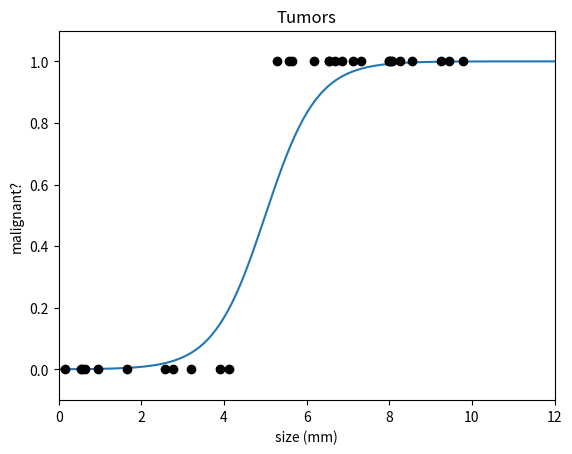

Generate this figure with matplotlib:
import numpy as np
import matplotlib.pyplot as plt
from scipy.special import expit

m = 30
n = 1
theta0, theta1 = -8, 1.6

x0 = np.arange(0, 30, 0.1)
y0 = expit(theta0 + theta1 * x0)

x = np.ones((m, n+1))
x[:, 1] = np.random.rand(m) * 10
y = np.ceil(expit(theta0 + theta1 * x[:, 1]) - np.random.rand(m))

plt.xlim(0, 12)
plt.ylim(-0.1, 1.1)
plt.title("Tumors")
plt.xlabel("size (mm)")
plt.ylabel("malignant?")

plt.plot(x0, y0)
plt.plot(x[:, 1], y, "ko");

# theta.shape -> (2,1)
# x.shape → (30,2)
def hypothesis(theta, x):
  return sigmoid(np.inner(theta.T, x))

def sigmoid(z):
  return 1 / (1 + np.exp(-z))

def cost(x, y , theta):
  h = hypothesis(theta, x)
  return np.sum(-1/m * (y.T * np.log(h) + ((1 - y).T) * np.log(1 - h)))

def dJ_dtj(x, y, theta):
  h = hypothesis(theta, x)
  return np.inner(x.T, (h - y))

def gradient_descent(x, y, theta):
  costs = np.zeros(num_iters)
  for i in range (num_iters):
    theta = theta - (alpha * dJ_dtj(x, y, theta)).T
    costs[i] = cost(x, y, theta)
  return theta, costs

num_iters = 1000
alpha = 0.001

theta = np.zeros((2,1))
theta, cost = gradient_descent(x, y, theta)

theta
